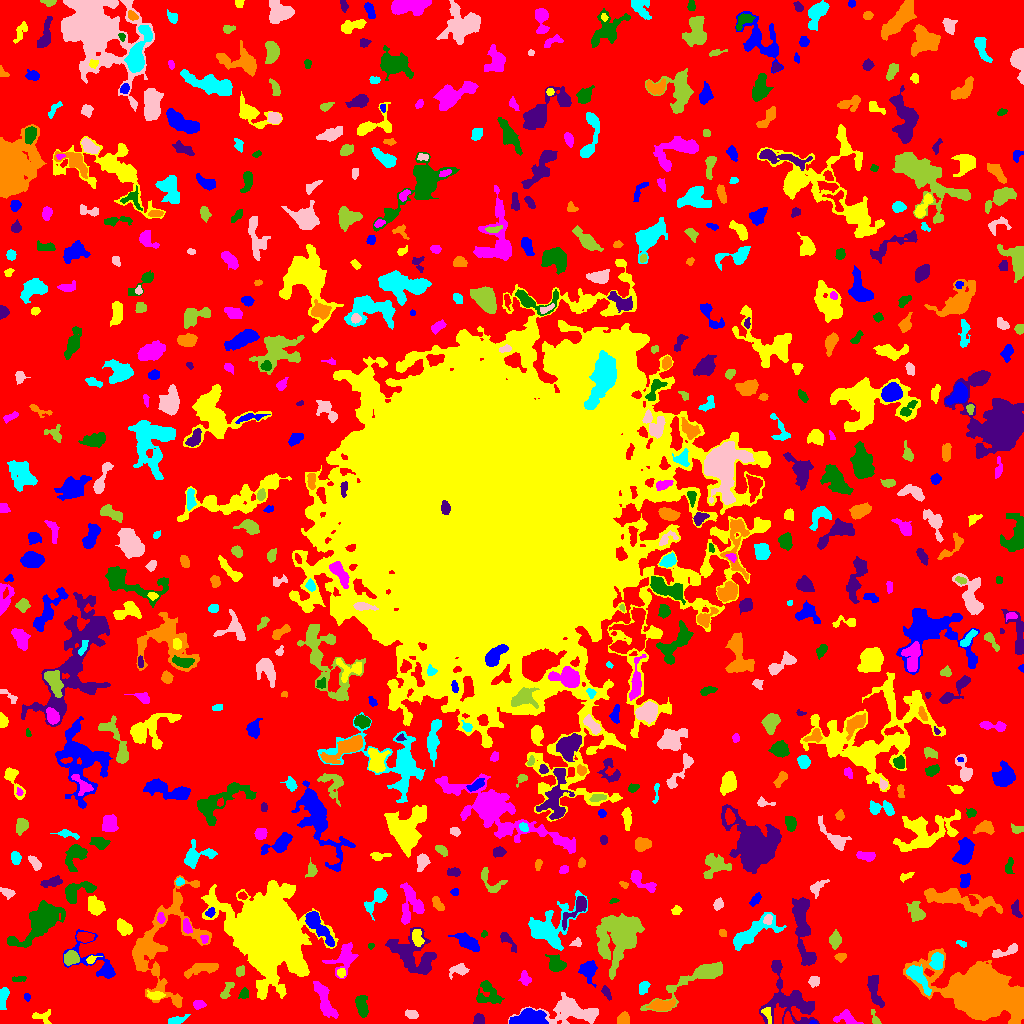

Source data for this figure (header and first rows):
ID, X, Y, A, B, theta, total_flux, mu_max, mu_median, mu_mean, R_fwhm, R_e, R10, R90, x_start, x_end, y_start, y_end, area, greylevel
0, 513.2, 497.3, 305.7, 302.4, 1.393, 1058222, 12.0, 1.0, 1.452, 38.12, 216.9, 81.08, 360.4, 0, 1023, 0, 1023, 728795, 1.452
1, 813.2, 0.8696, 1.538, 0.8723, -0.0537, 46.0, 4.0, 2.0, 1.704, 2.111, 1.382, 0.5642, 2.257, 809, 817, 0, 3, 27, 8.704
2, 43.4, 5.841, 5.934, 3.616, -0.3785, 107.0, 5.0, 1.0, 0.7181, 0.9772, 2.877, 0.7979, 4.687, 32, 51, 0, 14, 149, 4.718
3, 846.5, 4.797, 5.909, 3.014, -0.2246, 478.0, 6.0, 2.0, 2.287, 4.983, 4.222, 1.693, 7.024, 833, 863, 0, 14, 209, 6.287
4, 361.7, 16.97, 5.393, 2.663, -1.365, 673.0, 6.0, 3.0, 2.901, 6.129, 4.652, 1.871, 7.378, 355, 368, 6, 28, 232, 5.901
5, 478.9, 3.754, 2.652, 2.439, 1.405, 374.0, 7.0, 4.0, 3.463, 4.184, 3.192, 1.262, 4.918, 473, 484, 0, 10, 108, 6.463
6, 623.6, 4.38, 2.961, 2.399, 1.334, 324.0, 5.0, 2.0, 2.365, 4.514, 3.385, 1.382, 5.14, 617, 629, 0, 12, 137, 6.365
7, 176.6, 3.49, 5.036, 1.771, 0.2431, 286.0, 4.0, 2.0, 2.167, 5.382, 3.613, 1.493, 5.698, 168, 190, 0, 9, 132, 5.167
8, 411.4, 9.106, 3.405, 2.039, -0.2227, 207.0, 3.0, 2.0, 1.935, 4.886, 3.478, 1.382, 5.202, 405, 418, 5, 14, 107, 4.935
9, 875.2, 4.008, 4.313, 1.646, -1.212, 241.0, 9.0, 2.0, 2.77, 2.257, 2.523, 0.7979, 4.37, 871, 881, 0, 14, 87, 6.77
10, 932.5, 13.24, 3.261, 1.949, 0.6938, 200.0, 5.0, 2.0, 1.818, 3.29, 3.038, 1.128, 4.951, 925, 938, 8, 19, 110, 5.818
11, 527.5, 3.968, 8.075, 3.376, 0.1343, 5073, 38.0, 9.0, 11.22, 5.171, 5.698, 2.111, 9.821, 509, 548, 0, 15, 452, 15.22
12, 767, 9.992, 4.267, 2.013, -1.234, 257.0, 5.0, 2.0, 2.38, 3.656, 3.29, 1.262, 5.109, 761, 771, 0, 16, 108, 8.38
13, 198.8, 18.78, 2.716, 2.097, 0.03529, 365.0, 7.0, 3.0, 3.578, 3.949, 3.038, 1.262, 4.787, 193, 206, 14, 23, 102, 7.578
14, 489.2, 29.51, 6.828, 5.147, -0.8167, 868.0, 6.0, 2.0, 2.398, 6.91, 5.89, 2.257, 9.288, 476, 504, 20, 43, 362, 5.398
15, 789, 23.41, 15.79, 11.49, -0.8819, 2792, 10.0, 2.0, 2.488, 6.308, 9.624, 3.29, 16.23, 759, 819, 0, 63, 1122, 5.488
16, 660.5, 18.43, 5.79, 2.377, 0.05817, 947.0, 12.0, 3.0, 3.788, 4.222, 4.334, 1.596, 7.378, 646, 675, 13, 25, 250, 8.788
17, 2.795, 27.16, 4.799, 1.862, 1.334, 415.0, 6.0, 2.0, 2.47, 5.046, 3.523, 1.382, 5.499, 0, 9, 14, 36, 168, 6.47
18, 571.5, 12.46, 15.55, 5.912, -0.04013, 2540, 10.0, 2.0, 2.916, 7.159, 8.777, 3.192, 14.27, 508, 598, 0, 31, 871, 5.916
19, 226.4, 32.25, 5.376, 2.036, 1.056, 243.0, 4.0, 2.0, 1.761, 4.983, 3.742, 1.382, 5.836, 220, 234, 25, 41, 138, 5.761
20, 430.1, 29.43, 11.68, 2.511, -0.1028, 961.0, 6.0, 3.0, 3.225, 7.695, 5.642, 2.257, 8.813, 411, 449, 24, 36, 298, 6.225
21, 26.69, 26.45, 1.811, 1.602, -1.203, 85.0, 3.0, 2.0, 1.735, 3.038, 2.185, 0.7979, 3.338, 24, 30, 22, 30, 49, 5.735
22, 155, 27.91, 4.282, 1.877, -0.05967, 216.0, 3.0, 2.0, 1.662, 4.886, 3.656, 1.493, 5.528, 147, 165, 24, 33, 130, 6.662
23, 325.2, 22.12, 10.71, 3.004, -1.155, 1298, 7.0, 3.0, 3.113, 7.225, 6.457, 2.585, 9.982, 313, 338, 5, 42, 417, 6.113
24, 243.7, 29.41, 2.77, 2.107, 1.03, 192.0, 4.0, 2.0, 2.065, 4.334, 3.038, 1.128, 4.754, 238, 248, 25, 36, 93, 6.065
25, 606.6, 30.54, 3.984, 1.628, -1.056, 145.0, 3.0, 1.5, 1.51, 3.909, 3.09, 1.128, 4.72, 601, 611, 23, 38, 96, 5.51
26, 980.5, 29.51, 15.94, 10.2, -0.2791, 66798, 79.0, 8.0, 17.07, 13.66, 14, 5.352, 25.17, 903, 1023, 0, 75, 3914, 20.07
27, 643.6, 36.51, 3.249, 2.197, 1.212, 269.0, 5.0, 2.0, 2.205, 3.989, 3.385, 1.262, 5.202, 639, 650, 29, 42, 122, 6.205
28, 814, 42.39, 2.367, 2.28, 1.41, 189.0, 5.0, 1.0, 1.75, 3.192, 2.821, 0.9772, 4.652, 808, 819, 36, 47, 108, 5.75
29, 699.1, 46.91, 20.92, 4.423, 0.5107, 2304, 9.0, 2.0, 3.101, 7.313, 7.334, 2.932, 12.95, 640, 722, 12, 62, 743, 6.101
30, 843.5, 35.5, 1.819, 1.539, 0.0, 68.0, 3.0, 1.0, 1.079, 2.523, 2.111, 0.7979, 3.432, 840, 848, 32, 40, 63, 5.079
31, 588.1, 53.17, 4.585, 3.613, -1.482, 996.0, 10.0, 3.0, 3.622, 5.14, 4.618, 1.784, 7.818, 578, 597, 36, 63, 275, 6.622
32, 341.3, 50.51, 2.099, 1.919, -1.245, 173.0, 5.0, 2.0, 2.338, 3.192, 2.585, 0.9772, 4.029, 337, 345, 46, 55, 74, 9.338
33, 525, 44.72, 2.874, 1.925, -1.298, 253.0, 6.0, 1.5, 2.008, 3.656, 2.877, 1.128, 4.754, 518, 531, 38, 53, 126, 6.008
34, 18.26, 44.38, 3.78, 1.374, 0.1457, 185.0, 5.0, 2.0, 2.372, 3.038, 2.821, 0.9772, 4.37, 12, 26, 42, 47, 78, 5.372
35, 873.8, 36.11, 8.77, 2.502, -1.375, 540.0, 5.0, 2.0, 1.77, 5.352, 4.886, 1.871, 7.899, 867, 884, 16, 48, 305, 5.77
36, 200.1, 54.43, 9.434, 2.617, 0.2168, 673.0, 5.0, 2.0, 2.207, 5.754, 5.499, 2.111, 8.63, 184, 218, 45, 60, 305, 6.207
37, 918, 46.74, 8.724, 3.064, -0.9267, 993.0, 7.0, 3.0, 2.982, 6.232, 5.585, 2.185, 8.759, 906, 931, 28, 59, 333, 9.982
38, 459.2, 53.48, 4.619, 2.731, 0.146, 432.0, 7.0, 2.0, 2.483, 3.241, 3.989, 1.382, 6.358, 449, 469, 44, 60, 174, 5.483
39, 240.1, 52.05, 2.727, 2.205, 1.302, 268.0, 4.0, 3.0, 3.011, 5.14, 3.241, 1.382, 4.787, 236, 244, 47, 58, 89, 7.011
40, 647.6, 62.38, 3.791, 1.884, 1.15, 86.0, 3.0, 1.0, 0.8269, 2.646, 2.459, 0.7979, 4.068, 641, 653, 55, 68, 104, 4.827
41, 96.83, 60.82, 16.57, 7.526, -0.7016, 2001, 11.0, 3.0, 3.699, 5.202, 7.001, 2.459, 11.75, 63, 115, 45, 94, 541, 5.699
42, 90.92, 63.64, 2.012, 1.484, 1.033, 75.0, 3.0, 1.0, 1.027, 2.821, 2.185, 0.7979, 3.385, 86, 102, 60, 68, 73, 7.027
43, 344.6, 65.96, 7.89, 5.177, 1.041, 1329, 11.0, 2.5, 3.134, 4.184, 5.809, 2.034, 9.853, 322, 358, 45, 81, 424, 6.134
44, 555.8, 58.97, 3.976, 3.445, -0.7894, 922.0, 10.0, 3.0, 3.81, 5.046, 4.297, 1.693, 7.247, 545, 566, 52, 69, 242, 7.81
45, 413.1, 68.55, 13.46, 8.768, -0.6741, 2387, 7.0, 2.0, 2.443, 7.919, 9.997, 3.827, 15.29, 385, 436, 49, 96, 977, 5.443
46, 840.5, 66.87, 2.726, 1.789, 0.1883, 126.0, 3.0, 1.0, 1.432, 3.613, 2.706, 1.128, 4.26, 834, 846, 61, 70, 88, 5.432
47, 937, 62.21, 4.084, 2.993, 1.406, 681.0, 7.0, 3.0, 3.439, 5.499, 4.478, 1.784, 6.887, 929, 943, 54, 71, 198, 9.439
48, 1006, 72, 8.047, 2.188, 0.3257, 532.0, 5.0, 3.0, 2.771, 5.781, 4.687, 1.784, 7.092, 992, 1017, 66, 80, 192, 5.771
49, 71.1, 65.5, 3.596, 2.945, 0.2657, 969.0, 12.0, 5.0, 4.995, 5.015, 4.146, 1.596, 6.58, 64, 79, 58, 73, 194, 9.995
50, 740.3, 49.16, 9.823, 5.747, 0.5583, 1764, 8.0, 3.0, 3.373, 8.038, 6.794, 2.646, 11.17, 726, 758, 36, 69, 523, 7.373
51, 470, 79.82, 5.146, 2.525, -0.604, 612.0, 9.0, 1.0, 1.987, 3.785, 4.297, 1.596, 6.979, 448, 479, 72, 91, 308, 5.987
52, 417.3, 85.83, 4.663, 2.656, -1.312, 540.0, 7.0, 3.0, 3.253, 4.618, 4.297, 1.693, 6.58, 412, 424, 77, 94, 166, 8.253
53, 204.6, 84.74, 1.99, 1.698, 1.549, 78.0, 3.0, 1.0, 1.258, 2.706, 2.185, 0.7979, 3.523, 200, 208, 80, 88, 62, 8.258
54, 370.7, 77.49, 1.724, 1.351, 0.1624, 81.0, 4.0, 2.0, 2.132, 2.932, 1.871, 0.7979, 2.821, 368, 374, 74, 80, 38, 5.132
55, 507.5, 83.04, 6.268, 2.082, -0.8806, 301.0, 4.0, 2.0, 1.955, 5.585, 3.949, 1.493, 6.206, 500, 516, 71, 91, 154, 5.955
56, 161.2, 79.41, 30.7, 17.61, 1.21, 4887, 9.0, 2.0, 2.361, 7.334, 14.07, 4.983, 22.33, 132, 211, 16, 148, 2070, 5.361
57, 961.3, 79.93, 2.892, 1.368, -0.4162, 111.0, 4.0, 2.0, 1.881, 3.478, 2.523, 0.9772, 3.827, 956, 966, 76, 83, 59, 4.881
58, 576.3, 80.79, 2.498, 1.917, 0.2295, 140.0, 6.0, 1.0, 1.842, 2.326, 2.459, 0.7979, 4.334, 569, 581, 77, 86, 76, 5.842
59, 835.1, 83.09, 3.745, 2.558, 1.49, 526.0, 7.0, 3.0, 3.058, 4.37, 3.785, 1.493, 6.257, 829, 841, 74, 94, 172, 6.058
... 628 more rows
